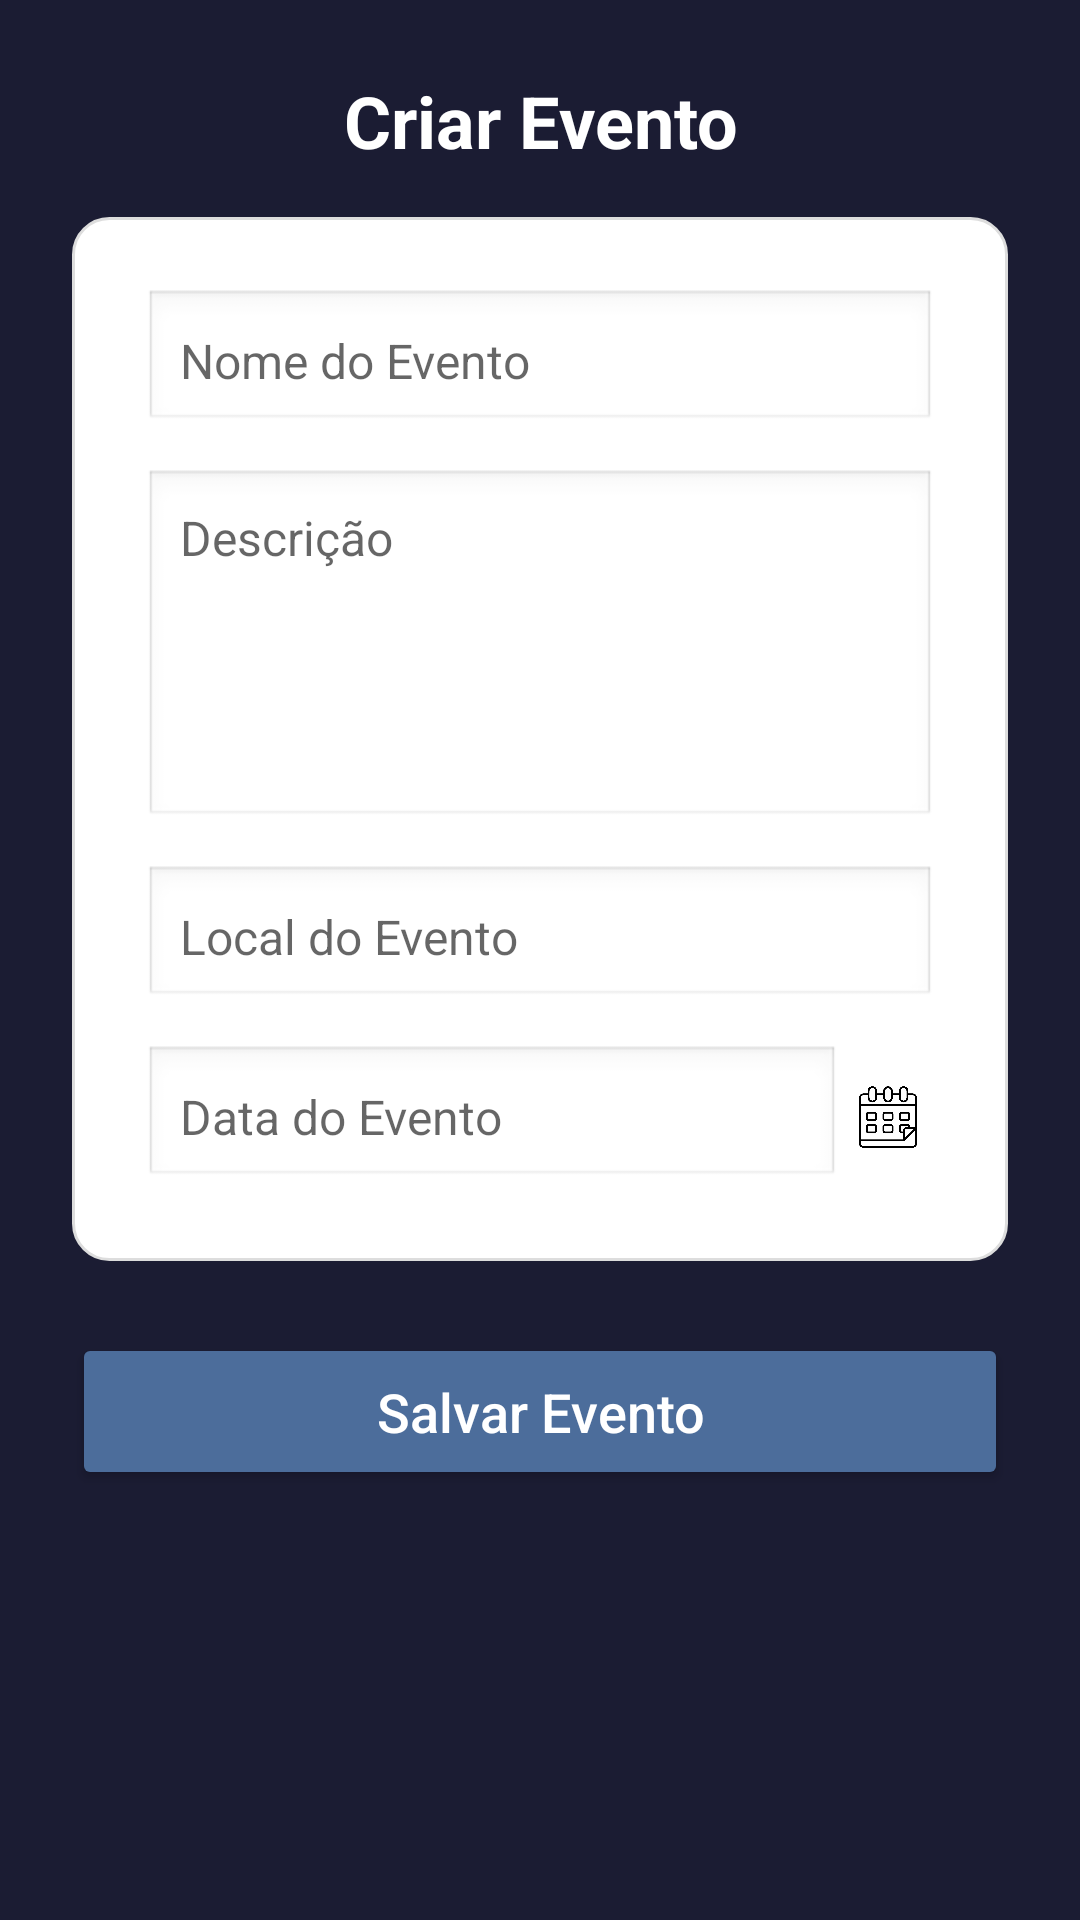

Android layout source for this screen:
<!-- AndroidManifest.xml: application theme Theme.Leitor_Qr_Code -->
<!-- res/layout/fragment_shows.xml -->
<?xml version="1.0" encoding="utf-8"?>
<ScrollView xmlns:android="http://schemas.android.com/apk/res/android"
    android:layout_width="match_parent"
    android:layout_height="match_parent"
    android:paddingStart="24dp"
    android:paddingEnd="24dp"
    android:paddingTop="24dp"
    android:paddingBottom="16dp"
    android:background="@color/azul_marinho">

    <LinearLayout
        android:layout_width="match_parent"
        android:layout_height="wrap_content"
        android:orientation="vertical">

        
        <TextView
            android:id="@+id/textTitulo"
            android:layout_width="match_parent"
            android:layout_height="wrap_content"
            android:layout_marginBottom="16dp"
            android:gravity="center"
            android:text="Criar Evento"
            android:textColor="@color/white"
            android:textSize="24sp"
            android:textStyle="bold" />

        
        <LinearLayout
            android:layout_width="match_parent"
            android:layout_height="wrap_content"
            android:orientation="vertical"
            android:padding="24dp"
            android:background="@drawable/bg_conteudo_branco">

            
            <EditText
                android:id="@+id/editNomeEvento"
                android:layout_width="match_parent"
                android:layout_height="wrap_content"
                android:hint="Nome do Evento"
                android:padding="12dp"
                android:background="@android:drawable/edit_text"
                android:textSize="16sp" />

            
            <EditText
                android:id="@+id/editDescricao"
                android:layout_width="match_parent"
                android:layout_height="120dp"
                android:layout_marginTop="12dp"
                android:hint="Descrição"
                android:gravity="top"
                android:padding="12dp"
                android:background="@android:drawable/edit_text"
                android:textSize="16sp" />

            
            <EditText
                android:id="@+id/editLocal"
                android:layout_width="match_parent"
                android:layout_height="wrap_content"
                android:layout_marginTop="12dp"
                android:hint="Local do Evento"
                android:padding="12dp"
                android:background="@android:drawable/edit_text"
                android:textSize="16sp" />

            
            <RelativeLayout
                android:layout_width="match_parent"
                android:layout_height="wrap_content"
                android:layout_marginTop="12dp">

                <EditText
                    android:id="@+id/editDataNascimento"
                    android:layout_width="match_parent"
                    android:layout_height="wrap_content"
                    android:hint="Data do Evento"
                    android:padding="12dp"
                    android:layout_toLeftOf="@+id/btnCalendar"
                    android:layout_toStartOf="@+id/btnCalendar"
                    android:focusable="false"
                    android:clickable="true"
                    android:inputType="none"
                    android:background="@android:drawable/edit_text"
                    android:textSize="16sp"/>

                <ImageView
                    android:id="@+id/btnCalendar"
                    android:layout_width="32dp"
                    android:layout_height="32dp"
                    android:layout_alignParentRight="true"
                    android:layout_alignParentEnd="true"
                    android:layout_centerVertical="true"
                    android:src="@drawable/ic_calendario"
                    android:padding="4dp"/>
            </RelativeLayout>
        </LinearLayout>

        
        <Button
            android:id="@+id/btnSalvarEvento"
            android:layout_width="match_parent"
            android:layout_height="wrap_content"
            android:text="Salvar Evento"
            android:textAllCaps="false"
            android:textSize="18sp"
            android:textColor="#FFFFFF"
            android:backgroundTint="@color/azul_cinza"
            android:layout_marginTop="24dp"
            android:padding="14dp" />

    </LinearLayout>

</ScrollView>
<!-- resources referenced by this layout -->
<resources>
  <color name="azul_cinza">#4c6d9b</color>
  <color name="azul_marinho">#1b1c33</color>
  <color name="white">#FFFFFFFF</color>
  <!-- drawable bg_conteudo_branco (drawable) -->
  <shape xmlns:android="http://schemas.android.com/apk/res/android"
      android:shape="rectangle">
      <solid android:color="#FFFFFF"/> 
      <corners android:radius="12dp"/> 
      <padding
          android:left="8dp"
          android:top="8dp"
          android:right="8dp"
          android:bottom="8dp" />
      <stroke
          android:width="1dp"
          android:color="#DDDDDD" /> 
  </shape>
  <!-- drawable ic_calendario: png bitmap (drawable, 46313 bytes) -->
  <style name="Theme.Leitor_Qr_Code" parent="Base.Theme.Leitor_Qr_Code" />
  <style name="Base.Theme.Leitor_Qr_Code" parent="Theme.MaterialComponents.DayNight.NoActionBar">
          
          <item name="colorPrimary">@color/azul_cinza</item>
          <item name="colorPrimaryVariant">@color/azul_marinho</item>
          <item name="colorOnPrimary">@color/white</item>
          
          
          <item name="colorSecondary">@color/verde_musgo</item>
          <item name="colorSecondaryVariant">@color/verde_escuro_forte</item>
          <item name="colorOnSecondary">@color/white</item>
  
          
          <item name="android:colorBackground">@color/azul_marinho</item>
          <item name="colorSurface">@color/white</item>
          <item name="colorOnBackground">@color/white</item>
          <item name="colorOnSurface">@color/black</item>
  
          
          <item name="android:statusBarColor">@color/azul_marinho</item>
  
          
          <item name="textInputStyle">@style/Widget.App.TextInputLayout</item>
      </style>
  <color name="verde_musgo">#0D8C00</color>
  <color name="verde_escuro_forte">#2E7D32</color>
  <color name="black">#FF000000</color>
  <style name="Widget.App.TextInputLayout" parent="Widget.MaterialComponents.TextInputLayout.FilledBox">
          <item name="android:textColorHint">@color/cinza_medio</item>
          <item name="passwordToggleTint">@color/cinza_escuro</item>
          <item name="boxBackgroundColor">@color/white</item>
          <item name="boxStrokeWidth">0dp</item>
          <item name="boxStrokeWidthFocused">0dp</item>
      </style>
  <color name="cinza_medio">#9E9E9E</color>
  <color name="cinza_escuro">#616161</color>
</resources>
